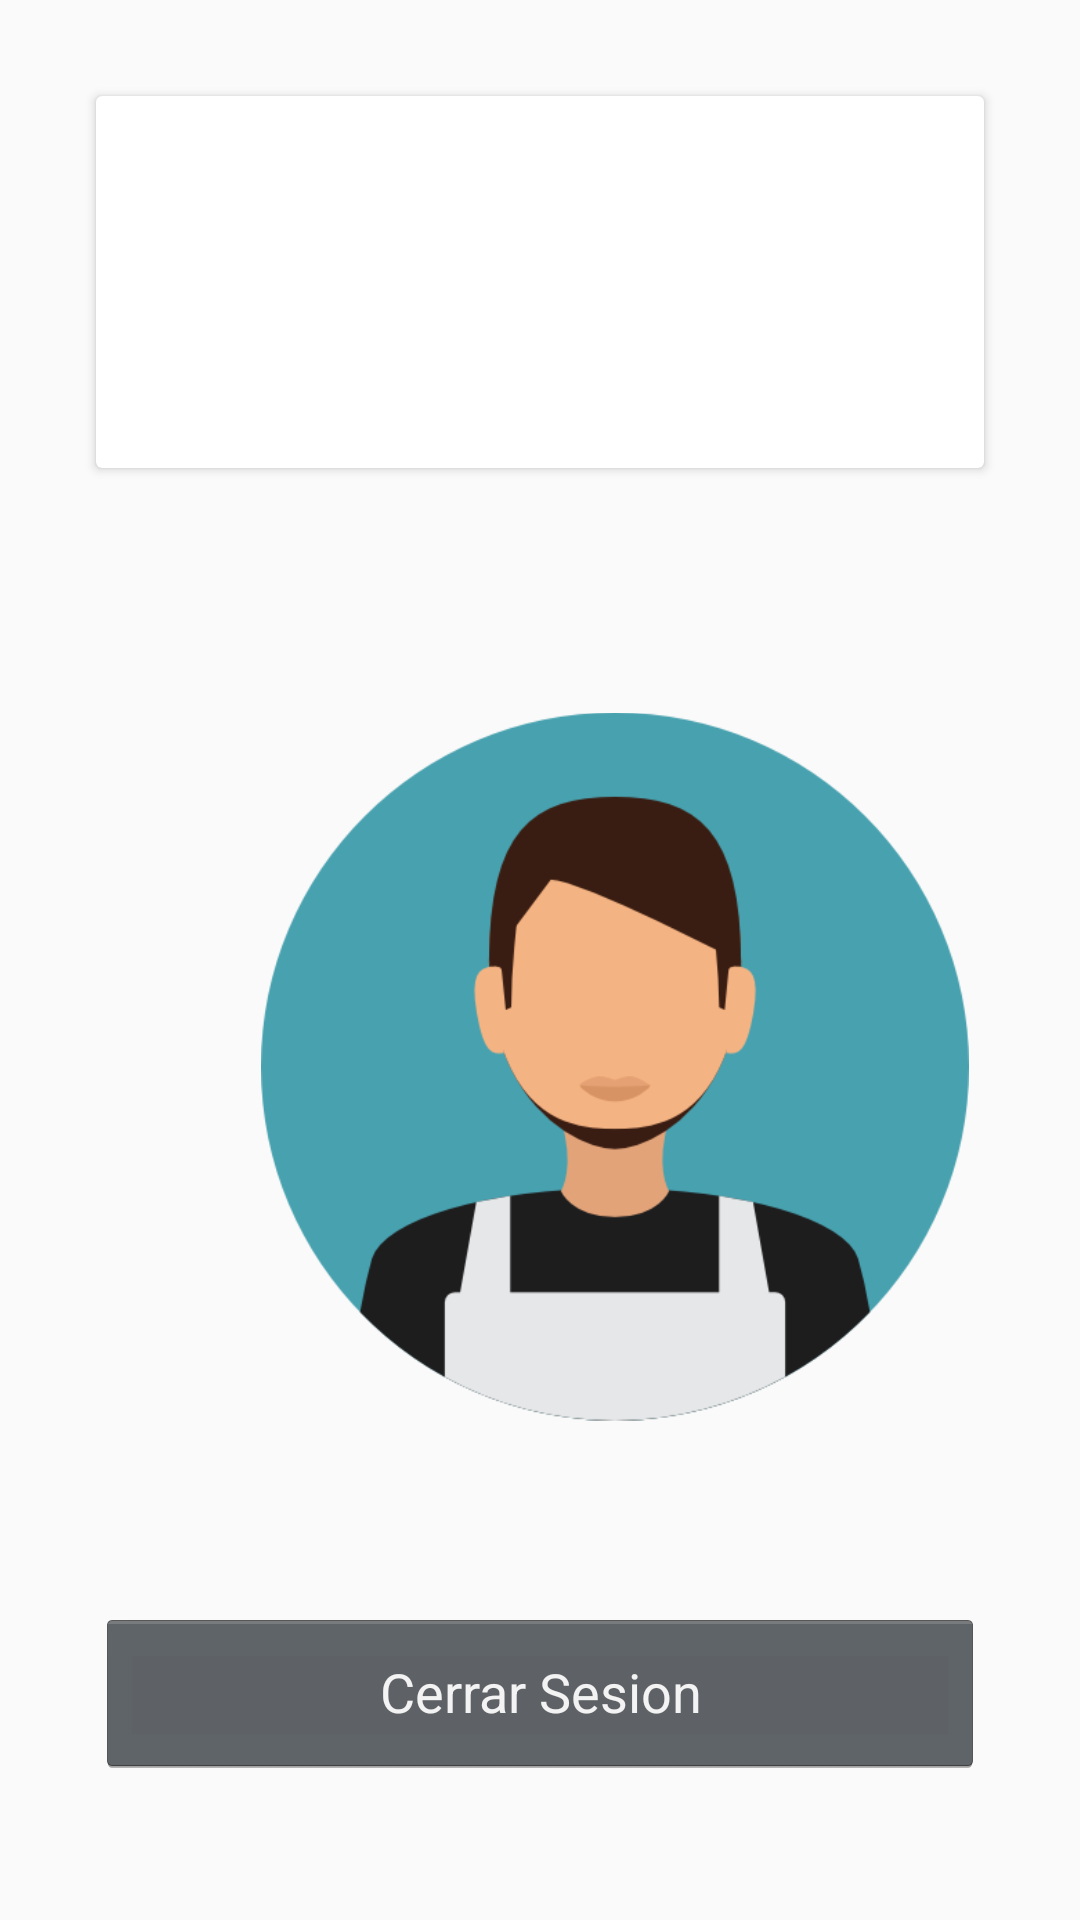

This screen was rendered from an Android layout file. Write that file and the resources it references.
<!-- AndroidManifest.xml: application theme AppTheme -->
<!-- res/layout/fragment_profile.xml -->
<?xml version="1.0" encoding="utf-8"?>
<android.support.constraint.ConstraintLayout xmlns:android="http://schemas.android.com/apk/res/android"
    xmlns:app="http://schemas.android.com/apk/res-auto"
    xmlns:tools="http://schemas.android.com/tools"
    android:layout_width="match_parent"
    android:layout_height="match_parent">

  <android.support.v7.widget.CardView
      android:id="@+id/profileDetails"
      android:layout_width="0dp"
      android:layout_height="124dp"
      android:layout_margin="32dp"
      app:layout_constraintEnd_toEndOf="parent"
      app:layout_constraintStart_toStartOf="parent"
      app:layout_constraintTop_toTopOf="parent">

    <android.support.constraint.ConstraintLayout
        android:layout_width="match_parent"
        android:layout_height="match_parent">

      <TextView
          android:id="@+id/userName"
          android:layout_width="0dp"
          android:layout_height="wrap_content"
          android:layout_margin="16dp"
          android:textSize="18sp"
          app:layout_constraintEnd_toEndOf="parent"
          app:layout_constraintStart_toStartOf="parent"
          app:layout_constraintTop_toTopOf="parent"
          tools:text="Username: Some user name" />

      <TextView
          android:id="@+id/userEmail"
          android:layout_width="0dp"
          android:layout_height="wrap_content"
          android:layout_marginStart="16dp"
          android:layout_marginTop="8dp"
          android:layout_marginEnd="16dp"
          android:textSize="16sp"
          app:layout_constraintEnd_toEndOf="parent"
          app:layout_constraintStart_toStartOf="parent"
          app:layout_constraintTop_toBottomOf="@id/userName"
          tools:text="User email: email@mail.com" />

      <TextView
          android:id="@+id/numberOfJokes"
          android:layout_width="0dp"
          android:layout_height="wrap_content"
          android:layout_marginStart="16dp"
          android:layout_marginTop="8dp"
          android:textSize="16sp"
          app:layout_constraintEnd_toEndOf="parent"
          app:layout_constraintStart_toStartOf="parent"
          app:layout_constraintTop_toBottomOf="@id/userEmail"
          tools:text="Number of jokes: 42" />

    </android.support.constraint.ConstraintLayout>
  </android.support.v7.widget.CardView>

  <Button
      android:id="@+id/logoutButton"
      style="@android:style/Widget.Holo.Button"
      android:layout_width="0dp"
      android:layout_height="?attr/actionBarSize"
      android:layout_marginStart="32dp"
      android:layout_marginEnd="32dp"
      android:layout_marginBottom="48dp"
      android:gravity="center"
      android:text="@string/log_out_button"
      app:layout_constraintBottom_toBottomOf="parent"
      app:layout_constraintEnd_toEndOf="parent"
      app:layout_constraintStart_toStartOf="parent" />

  <ImageView
      android:id="@+id/imageView"
      android:layout_width="236dp"
      android:layout_height="327dp"
      android:layout_marginStart="87dp"
      android:layout_marginTop="192dp"
      app:layout_constraintStart_toStartOf="parent"
      app:layout_constraintTop_toTopOf="parent"
      app:srcCompat="@drawable/perfil" />

</android.support.constraint.ConstraintLayout>
<!-- resources referenced by this layout -->
<resources>
  <!-- drawable perfil: png bitmap (drawable, 23829 bytes) -->
  <string name="log_out_button">Cerrar Sesion</string>
  <style name="AppTheme" parent="Theme.AppCompat.Light.DarkActionBar">
      
      <item name="colorPrimary">@color/colorPrimary</item>
      <item name="colorPrimaryDark">@color/colorPrimaryDark</item>
      <item name="colorAccent">@color/colorAccent</item>
    </style>
  <color name="colorPrimary">#FFC400</color>
  <color name="colorPrimaryDark">#00B0FF</color>
  <color name="colorAccent">#FFEA00</color>
</resources>
